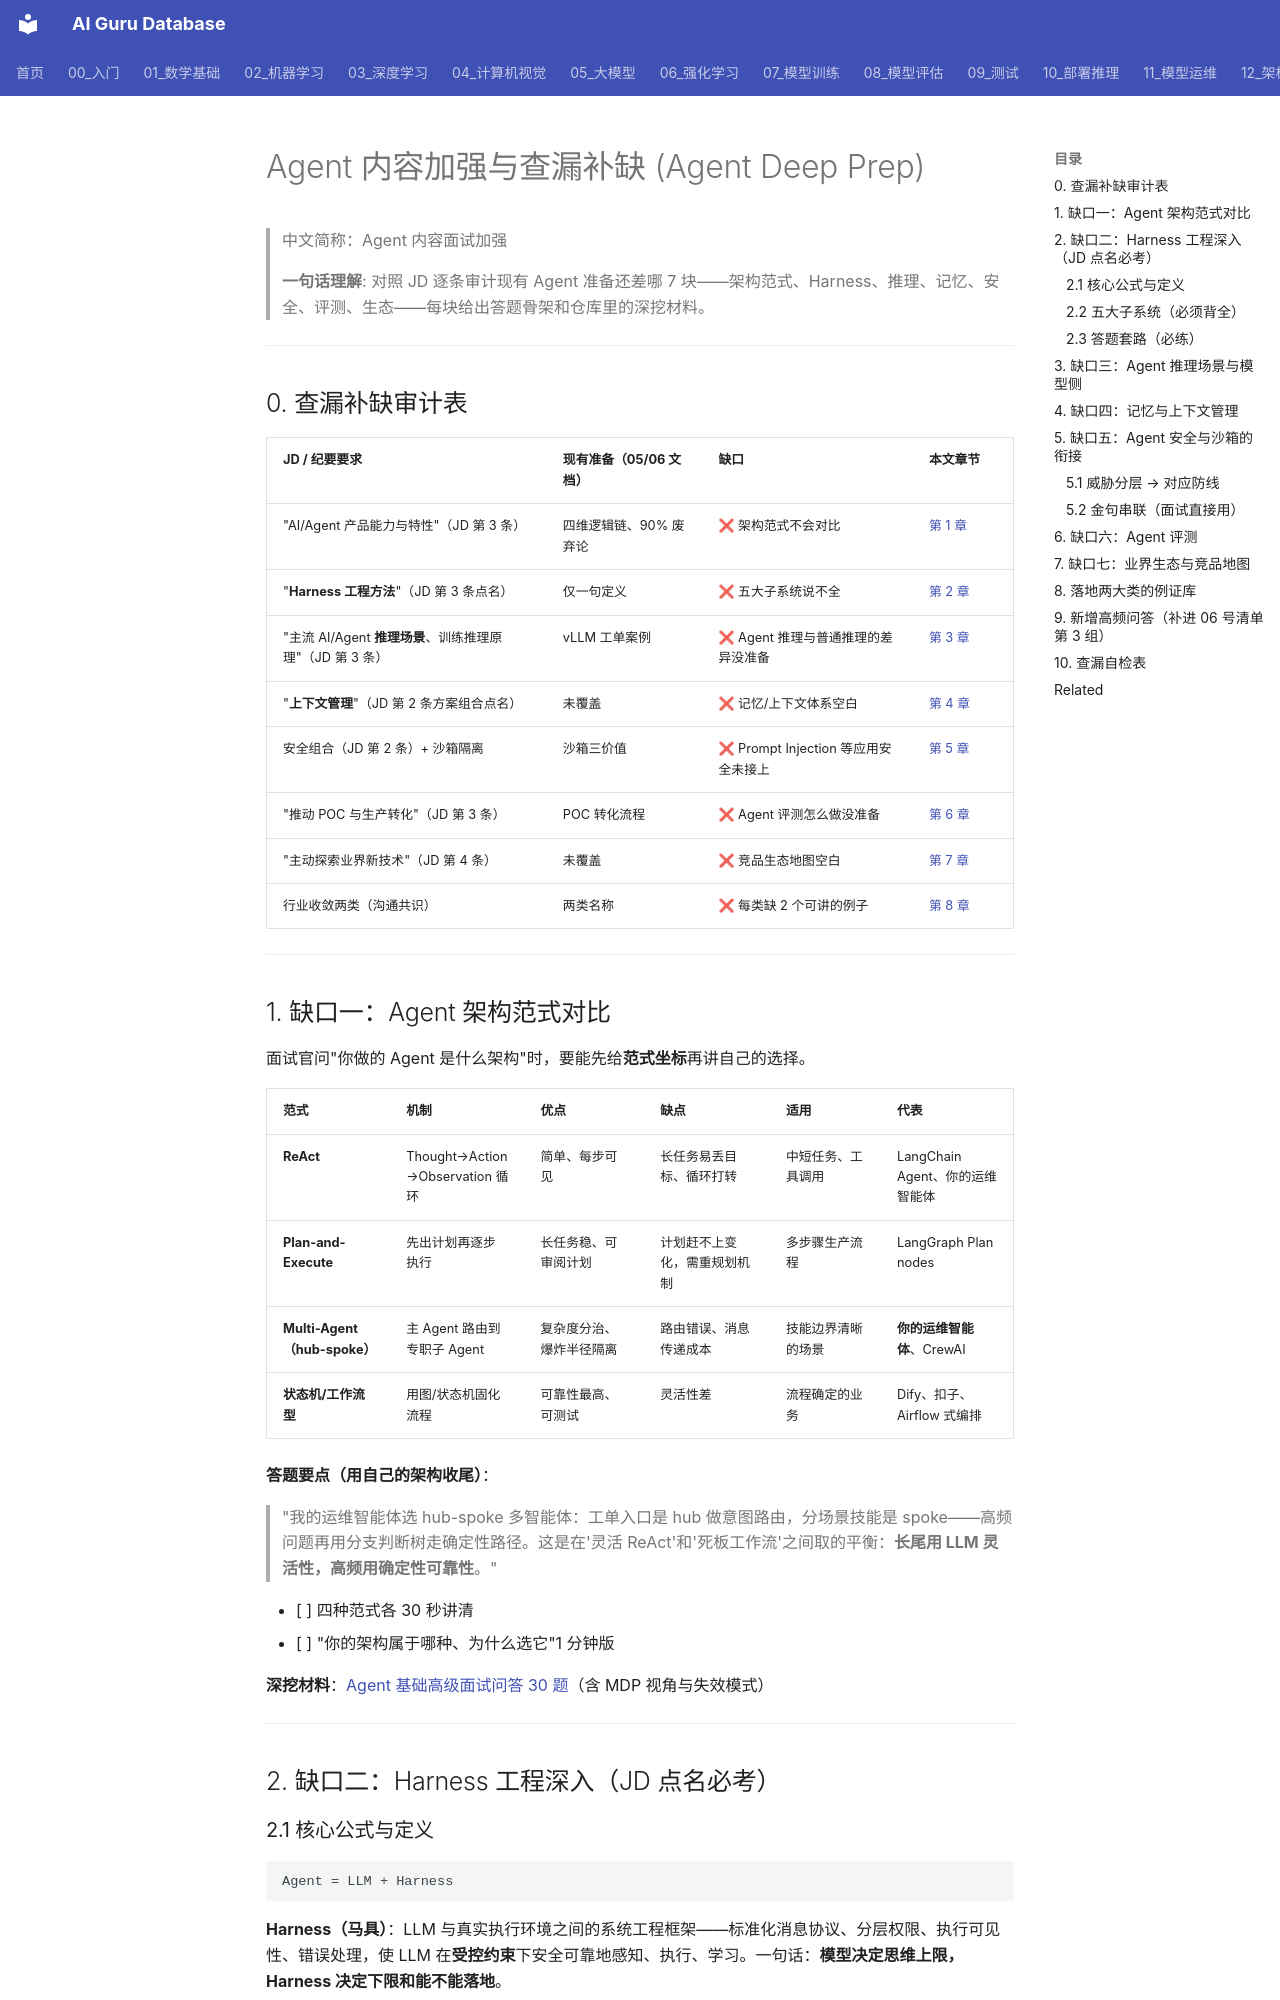

repository: ai-guru-global/ai-guru-database · page: 21_面试岗位/27_技术解决方案工程师/07_Agent内容_面试加强_查漏补缺/index.html · generator: mkdocs

---
title: Agent 内容加强与查漏补缺 (Agent Deep Prep)
category: 21_面试岗位
tags: ["面试备考", "Agent", "Harness", "ReAct", "MCP", "评测", "记忆", "Agent安全"]
summary: "对照 JD 与沟通纪要审计现有 Agent 准备的 7 个缺口：架构范式、Harness 工程、推理场景、记忆上下文、安全、评测、业界生态，并给出补强材料与自检表。"
created: 2026-10-13
updated: 2026-10-13
tier: supporting
aliases: [Agent 查漏补缺, Agent 面试加强]
sources: []
name_zh: "Agent 内容面试加强"
---

# Agent 内容加强与查漏补缺 (Agent Deep Prep)

> 中文简称：Agent 内容面试加强

> **一句话理解**: 对照 JD 逐条审计现有 Agent 准备还差哪 7 块——架构范式、Harness、推理、记忆、安全、评测、生态——每块给出答题骨架和仓库里的深挖材料。

---

## 0. 查漏补缺审计表

| JD / 纪要要求 | 现有准备（05/06 文档） | 缺口 | 本文章节 |
|--------------|----------------------|------|---------|
| "AI/Agent 产品能力与特性"（JD 第 3 条） | 四维逻辑链、90% 废弃论 | ❌ 架构范式不会对比 | [第 1 章](#1-缺口一agent-架构范式对比) |
| "**Harness 工程方法**"（JD 第 3 条点名） | 仅一句定义 | ❌ 五大子系统说不全 | [第 2 章](#2-缺口二harness-工程深入jd-点名必考) |
| "主流 AI/Agent **推理场景**、训练推理原理"（JD 第 3 条） | vLLM 工单案例 | ❌ Agent 推理与普通推理的差异没准备 | [第 3 章](#3-缺口三agent-推理场景与模型侧) |
| "**上下文管理**"（JD 第 2 条方案组合点名） | 未覆盖 | ❌ 记忆/上下文体系空白 | [第 4 章](#4-缺口四记忆与上下文管理) |
| 安全组合（JD 第 2 条）+ 沙箱隔离 | 沙箱三价值 | ❌ Prompt Injection 等应用安全未接上 | [第 5 章](#5-缺口五agent-安全与沙箱的衔接) |
| "推动 POC 与生产转化"（JD 第 3 条） | POC 转化流程 | ❌ Agent 评测怎么做没准备 | [第 6 章](#6-缺口六agent-评测) |
| "主动探索业界新技术"（JD 第 4 条） | 未覆盖 | ❌ 竞品生态地图空白 | [第 7 章](#7-缺口七业界生态与竞品地图) |
| 行业收敛两类（沟通共识） | 两类名称 | ❌ 每类缺 2 个可讲的例子 | [第 8 章](#8-落地两大类的例证库) |

---
